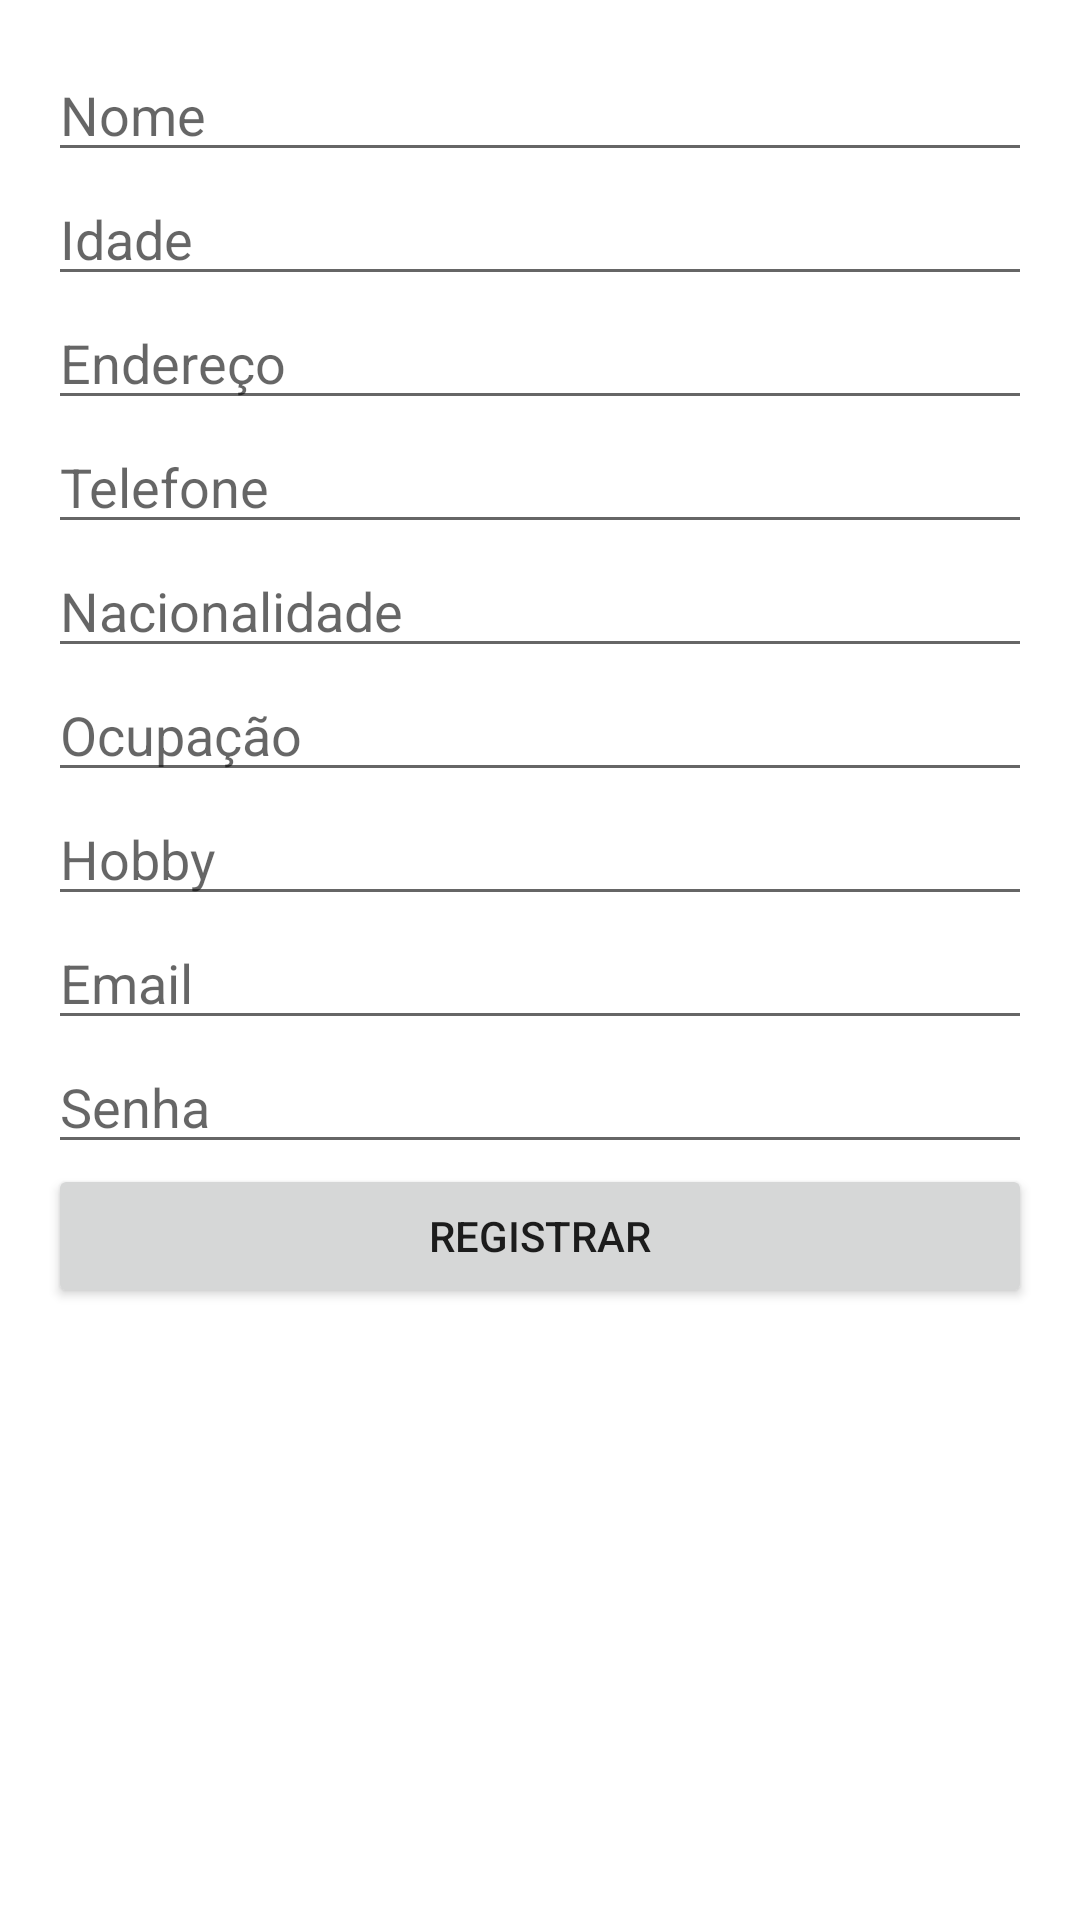

Produce the Android XML layout that renders to this screen, including the resource entries it uses.
<!-- AndroidManifest.xml: application theme Theme.Cp3MobileRM99097 -->
<!-- res/layout/fragment_registro.xml -->
<?xml version="1.0" encoding="utf-8"?>

<ScrollView xmlns:android="http://schemas.android.com/apk/res/android"
    android:layout_width="match_parent"
    android:layout_height="match_parent">

    <LinearLayout
        android:orientation="vertical"
        android:layout_width="match_parent"
        android:layout_height="wrap_content"
        android:padding="16dp">

        
        <EditText
            android:id="@+id/et_nome"
            android:layout_width="match_parent"
            android:layout_height="wrap_content"
            android:hint="Nome" />

        <EditText
            android:id="@+id/et_idade"
            android:layout_width="match_parent"
            android:layout_height="wrap_content"
            android:hint="Idade"
            android:inputType="number" />

        <EditText
            android:id="@+id/et_endereco"
            android:layout_width="match_parent"
            android:layout_height="wrap_content"
            android:hint="Endereço" />

        <EditText
            android:id="@+id/et_telefone"
            android:layout_width="match_parent"
            android:layout_height="wrap_content"
            android:hint="Telefone"
            android:inputType="phone" />

        <EditText
            android:id="@+id/et_nacionalidade"
            android:layout_width="match_parent"
            android:layout_height="wrap_content"
            android:hint="Nacionalidade" />

        <EditText
            android:id="@+id/et_ocupacao"
            android:layout_width="match_parent"
            android:layout_height="wrap_content"
            android:hint="Ocupação" />

        <EditText
            android:id="@+id/et_hobby"
            android:layout_width="match_parent"
            android:layout_height="wrap_content"
            android:hint="Hobby" />

        <EditText
            android:id="@+id/et_email"
            android:layout_width="match_parent"
            android:layout_height="wrap_content"
            android:hint="Email"
            android:inputType="textEmailAddress" />

        <EditText
            android:id="@+id/et_senha"
            android:layout_width="match_parent"
            android:layout_height="wrap_content"
            android:hint="Senha"
            android:inputType="textPassword" />

        <Button
            android:id="@+id/btn_enviar"
            android:layout_width="match_parent"
            android:layout_height="wrap_content"
            android:text="Registrar" />
    </LinearLayout>
</ScrollView>
<!-- resources referenced by this layout -->
<resources>
  <style name="Theme.Cp3MobileRM99097" parent="Theme.AppCompat.Light.NoActionBar">
          
          <item name="colorPrimary">@color/purple_500</item>
          <item name="colorPrimaryVariant">@color/purple_700</item>
          <item name="colorOnPrimary">@color/white</item>
          <item name="colorSecondary">@color/teal_200</item>
          <item name="colorSecondaryVariant">@color/teal_700</item>
          <item name="colorOnSecondary">@color/black</item>
          <item name="android:windowBackground">@color/white</item>
      </style>
  <!-- not gathered from this repository: default colours our renderer supplied (Android Studio template values) -->
  <color name="purple_500">#FF6200EE</color>
  <color name="purple_700">#FF3700B3</color>
  <color name="teal_200">#FF03DAC5</color>
  <color name="teal_700">#FF018786</color>
  <color name="black">#FF000000</color>
  <color name="white">#FFFFFFFF</color>
</resources>
